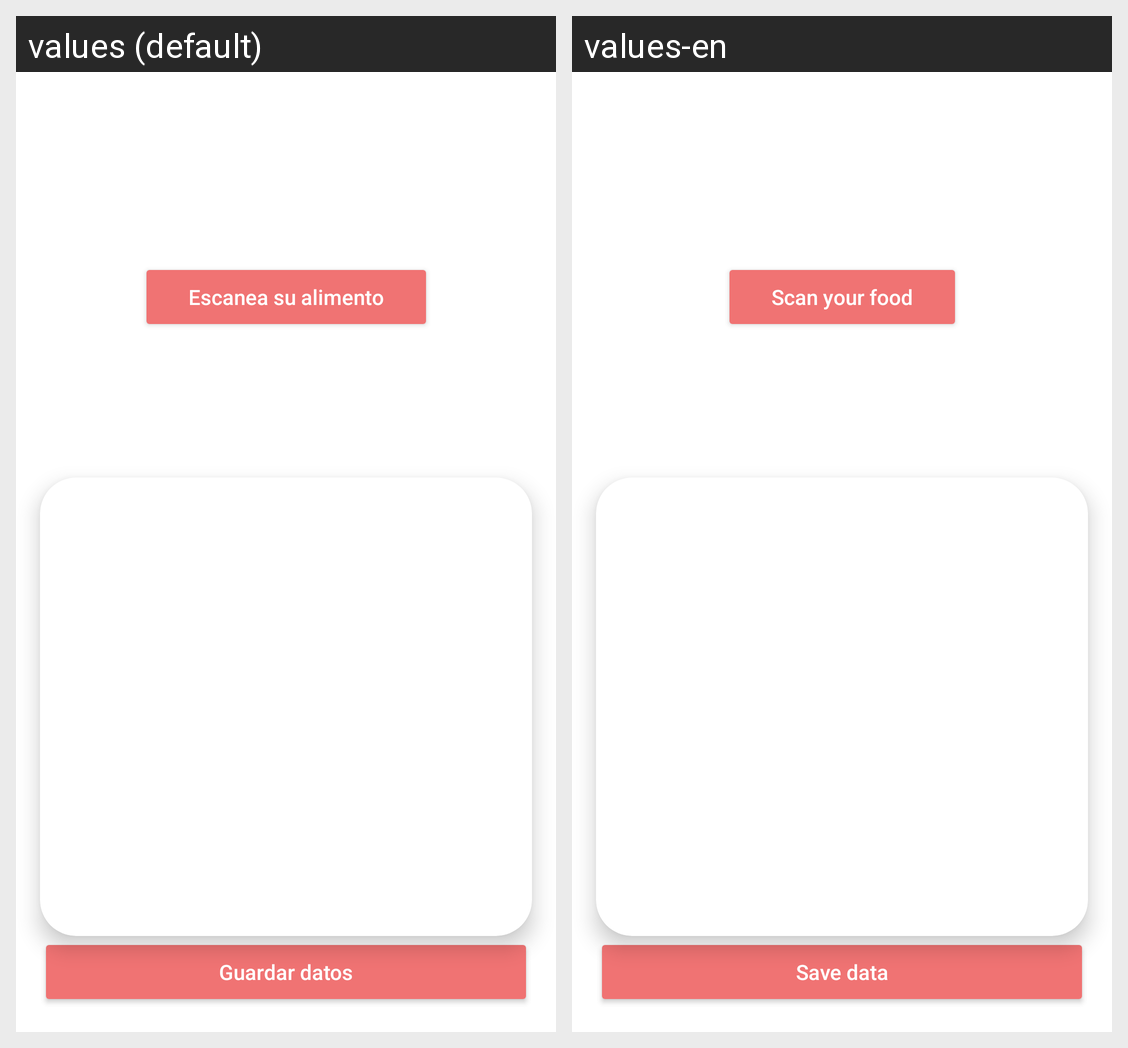

The Android screen above is rendered under two locales of the same app. Produce the string resources it draws, with the default and per-locale values.
Android screen res/layout/activity_detalle_dieta.xml rendered under 2 locales, left to right: values (default), values-en. Device: Nexus 5 (rendered at 1080×1920; each locale shown at half size, 540×960, under a caption strip naming it); theme Theme.IronGym.
Strings drawn on this screen, with the default value and each locale's value (text and hints the layout hard-codes, and strings that could not be matched under every locale, appear in the picture but are not listed):

escanear_alimento
  values: Escanea su alimento
  values-en: Scan your food

guardar_datos
  values: Guardar datos
  values-en: Save data
